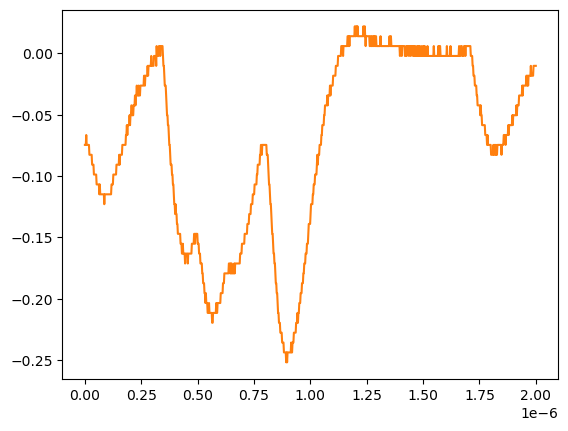

The file beside this chart, header and first rows:
# KEYSIGHT TECHNOLOGIES, MSO-X 3024T, MY58262555, 07.30.2019051434
# time, 1
# 2024-07-24 15:41:55.057496
0.000000000000000000e+00, -7.467340000000000089e-02
2.002002002002001797e-09, -7.467340000000000089e-02
4.004004004004003593e-09, -7.467340000000000089e-02
6.006006006006005804e-09, -6.663320000000000354e-02
8.008008008008007187e-09, -7.467340000000000089e-02
1.001001001001000857e-08, -7.467340000000000089e-02
1.201201201201201161e-08, -7.467340000000000089e-02
1.401401401401401299e-08, -7.467340000000000089e-02
1.601601601601601437e-08, -7.467340000000000089e-02
1.801801801801801741e-08, -7.467340000000000089e-02
2.002002002002001714e-08, -8.271359999999999824e-02
2.202202202202202018e-08, -8.271359999999999824e-02
2.402402402402402322e-08, -8.271359999999999824e-02
2.602602602602602294e-08, -8.271359999999999824e-02
2.802802802802802598e-08, -8.271359999999999824e-02
3.003003003003002571e-08, -8.271359999999999824e-02
3.203203203203202875e-08, -9.075379999999999558e-02
3.403403403403403179e-08, -9.075379999999999558e-02
3.603603603603603482e-08, -9.075379999999999558e-02
3.803803803803803124e-08, -9.075379999999999558e-02
4.004004004004003428e-08, -9.879400000000000681e-02
4.204204204204203732e-08, -9.879400000000000681e-02
4.404404404404404036e-08, -9.879400000000000681e-02
4.604604604604604339e-08, -9.879400000000000681e-02
4.804804804804804643e-08, -9.879400000000000681e-02
5.005005005005004285e-08, -9.879400000000000681e-02
5.205205205205204589e-08, -1.068339999999999984e-01
5.405405405405404893e-08, -1.068339999999999984e-01
5.605605605605605196e-08, -1.068339999999999984e-01
5.805805805805805500e-08, -1.068339999999999984e-01
6.006006006006005142e-08, -1.068339999999999984e-01
6.206206206206205446e-08, -1.068339999999999984e-01
6.406406406406405750e-08, -1.148740000000000039e-01
6.606606606606606053e-08, -1.068339999999999984e-01
6.806806806806806357e-08, -1.148740000000000039e-01
7.007007007007006661e-08, -1.148740000000000039e-01
7.207207207207206965e-08, -1.148740000000000039e-01
7.407407407407407268e-08, -1.148740000000000039e-01
7.607607607607606249e-08, -1.148740000000000039e-01
7.807807807807806552e-08, -1.148740000000000039e-01
8.008008008008006856e-08, -1.148740000000000039e-01
8.208208208208207160e-08, -1.148740000000000039e-01
8.408408408408407464e-08, -1.148740000000000039e-01
8.608608608608607767e-08, -1.229149999999999965e-01
8.808808808808808071e-08, -1.148740000000000039e-01
9.009009009009008375e-08, -1.148740000000000039e-01
9.209209209209208679e-08, -1.148740000000000039e-01
9.409409409409408982e-08, -1.148740000000000039e-01
9.609609609609609286e-08, -1.148740000000000039e-01
9.809809809809808266e-08, -1.148740000000000039e-01
1.001001001001000857e-07, -1.148740000000000039e-01
1.021021021021020887e-07, -1.148740000000000039e-01
1.041041041041040918e-07, -1.148740000000000039e-01
1.061061061061060948e-07, -1.148740000000000039e-01
1.081081081081080979e-07, -1.148740000000000039e-01
1.101101101101101009e-07, -1.148740000000000039e-01
1.121121121121121039e-07, -1.148740000000000039e-01
1.141141141141141070e-07, -1.148740000000000039e-01
... 942 more rows
